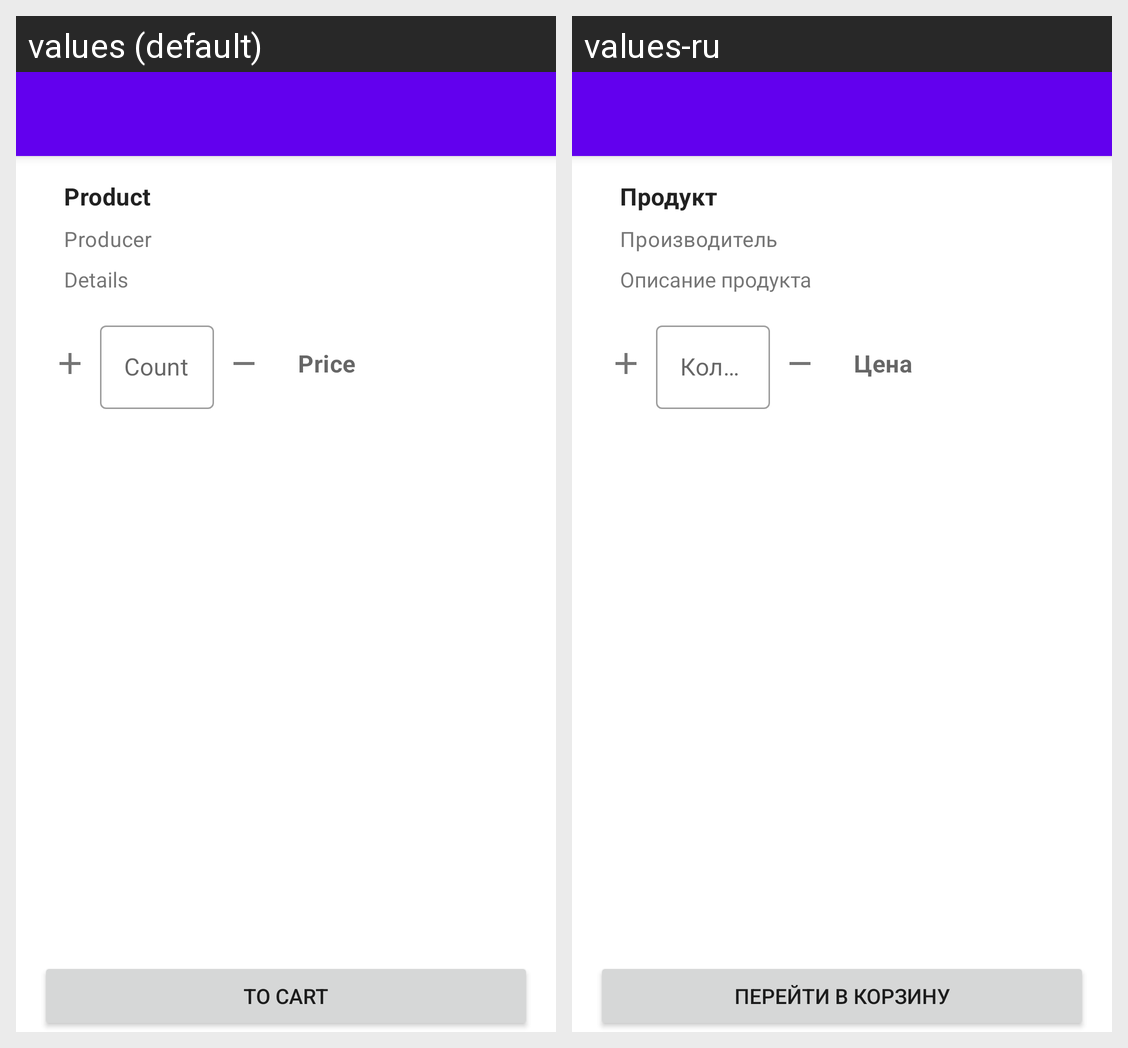

Locale-by-locale string values for the Android screen shown in this grid:
Android screen res/layout/fragment_product_details.xml rendered under 2 locales, left to right: values (default), values-ru. Device: Nexus 5 (rendered at 1080×1920; each locale shown at half size, 540×960, under a caption strip naming it); theme Theme.MiniMarket.
Strings drawn on this screen, with the default value and each locale's value (text and hints the layout hard-codes, and strings that could not be matched under every locale, appear in the picture but are not listed):

product_details_product_hint
  values: Product
  values-ru: Продукт

product_details_producer_hint
  values: Producer
  values-ru: Производитель

product_details_details_hint
  values: Details
  values-ru: Описание продукта

product_details_quantity_hint
  values: Count
  values-ru: Кол-во

product_details_price_hint
  values: Price
  values-ru: Цена

cart_goto_cart_button_label
  values: to cart
  values-ru: Перейти в корзину
